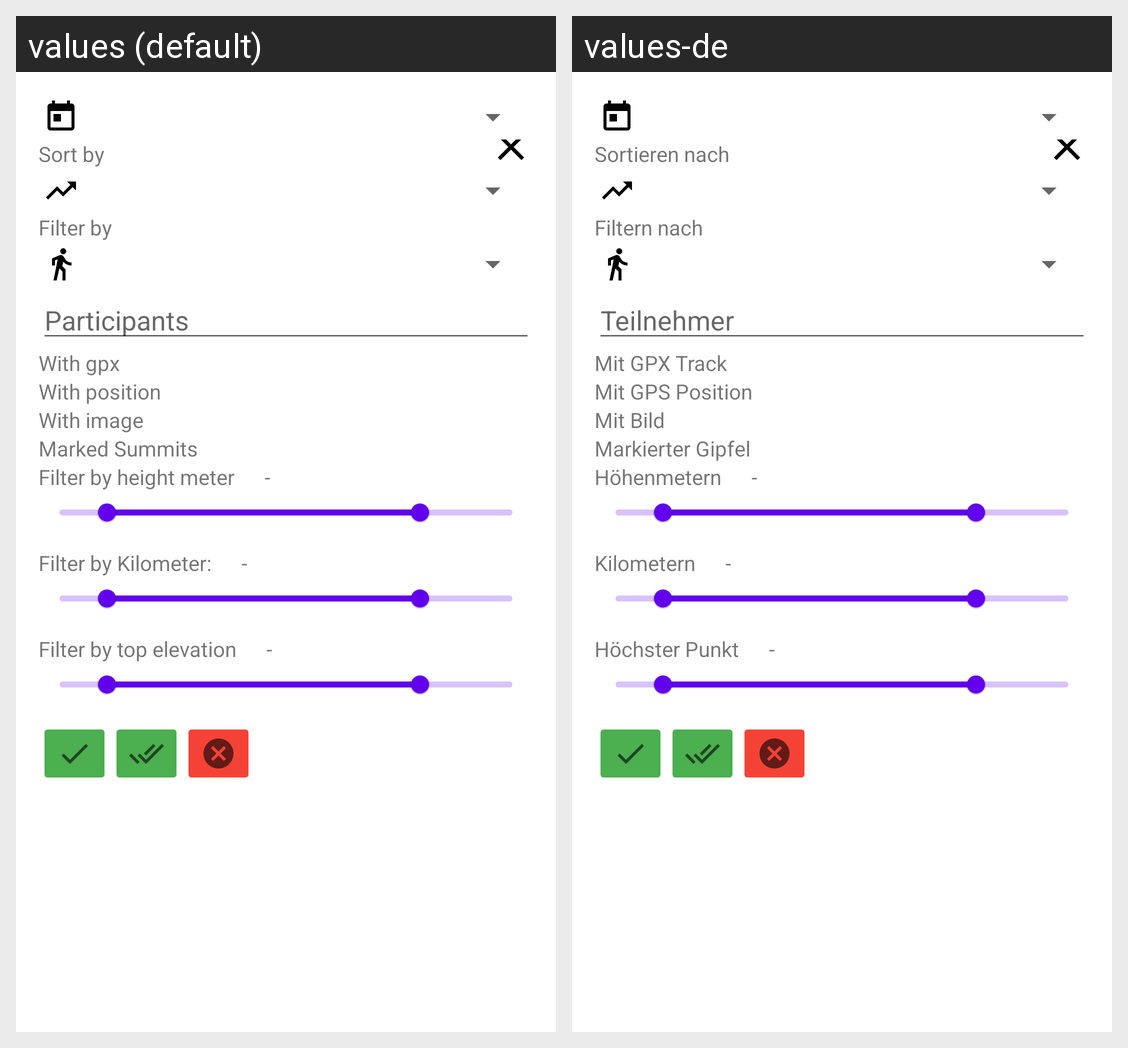

Translations of the strings shown on this Android screen, per locale in the grid:
Android screen res/layout/fragment_sort_and_filter.xml rendered under 2 locales, left to right: values (default), values-de. Device: Nexus 5 (rendered at 1080×1920; each locale shown at half size, 540×960, under a caption strip naming it); theme Theme.SummitBook.
Strings drawn on this screen, with the default value and each locale's value (text and hints the layout hard-codes, and strings that could not be matched under every locale, appear in the picture but are not listed):

sort_by
  values: Sort by
  values-de: Sortieren nach

filter_by
  values: Filter by
  values-de: Filtern nach

participants
  values: Participants
  values-de: Teilnehmer

with_gpx
  values: With gpx
  values-de: Mit GPX Track

with_position
  values: With position
  values-de: Mit GPS Position

with_image
  values: With image
  values-de: Mit Bild

marked_summits
  values: Marked Summits
  values-de: Markierter Gipfel

filterByHm
  values: Filter by height meter
  values-de: Höhenmetern

separator
  values: -
  values-de: -

filter_by_kilometer
  values: Filter by Kilometer:
  values-de: Kilometern

filterByTopElevation
  values: Filter by top elevation
  values-de: Höchster Punkt
